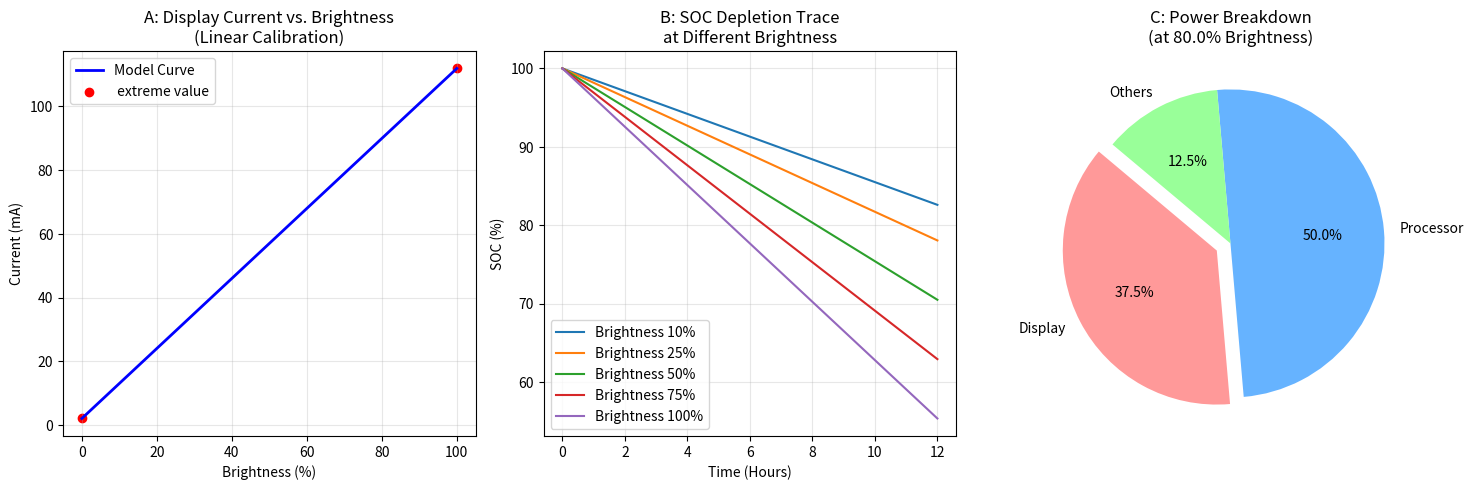

Generate this figure with matplotlib:
import numpy as np
import matplotlib.pyplot as plt
from scipy.integrate import solve_ivp

# --- 1. 参数定义 ---
V_SYS = 3.7
I_BASE = 7.8 / V_SYS  # ~2.11 mA
I_MAX = 414.0 / V_SYS # ~111.89 mA
K_BRIGHT = (I_MAX - I_BASE) / 100.0

Q_NOMINAL = 3700.0 # Pixel 3 XL [SPECS]
ETA = 0.85         # 效率 [CITATION CARROLL]

# --- 2. 模拟函数 ---
def get_i_disp(L):
    return K_BRIGHT * L + I_BASE

def battery_ode(t, y, L, i_other):
    soc = y[0]
    if soc <= 0: return 0
    i_total = get_i_disp(L) + i_other
    return -(ETA * i_total) / (Q_NOMINAL * 3600)

# --- 3. 绘图设置 ---
fig = plt.figure(figsize=(15, 5))

# 图 A: 静态特性曲线 (I vs L)
plt.subplot(1, 3, 1)
L_vals = np.linspace(0, 100, 100)
I_vals = get_i_disp(L_vals)
plt.plot(L_vals, I_vals, 'b-', linewidth=2, label='Model Curve')
plt.scatter([0, 100], [I_BASE, I_MAX], color='red', label=' extreme value')
plt.title("A: Display Current vs. Brightness\n(Linear Calibration)")
plt.xlabel("Brightness (%)")
plt.ylabel("Current (mA)")
plt.legend()
plt.grid(True, alpha=0.3)

# 图 B: 动态 SOC 掉电对比 (不同亮度)
plt.subplot(1, 3, 2)
time_hours = 12
t_eval = np.linspace(0, time_hours * 3600, 500)
i_other_standby = 50.0 # 假设其他组件底电流为 50mA [ASSUMPTION]

for L_level in [10, 25, 50, 75, 100]:
    sol = solve_ivp(fun=lambda t, y: battery_ode(t, y, L_level, i_other_standby),
                    t_span=[0, time_hours * 3600], y0=[1.0], t_eval=t_eval)
    plt.plot(sol.t/3600, sol.y[0]*100, label=f'Brightness {L_level}%')

plt.title("B: SOC Depletion Trace\nat Different Brightness")
plt.xlabel("Time (Hours)")
plt.ylabel("SOC (%)")
plt.legend()
plt.grid(True, alpha=0.3)

# 图 C: 功耗占比分析 (中等负载模式)
plt.subplot(1, 3, 3)
L_test = 80.0
i_disp_test = get_i_disp(L_test)
i_proc_test = 120.0  # 假设 CPU 负载电流 [ASSUMPTION/AOSP]
i_other_test = 30.0  # 其他 [ASSUMPTION]

components = ['Display', 'Processor', 'Others']
currents = [i_disp_test, i_proc_test, i_other_test]
colors = ['#ff9999','#66b3ff','#99ff99']
plt.pie(currents, labels=components, autopct='%1.1f%%', startangle=140, colors=colors, explode=(0.1, 0, 0))
plt.title(f"C: Power Breakdown\n(at {L_test}% Brightness)")

plt.tight_layout()
plt.show()